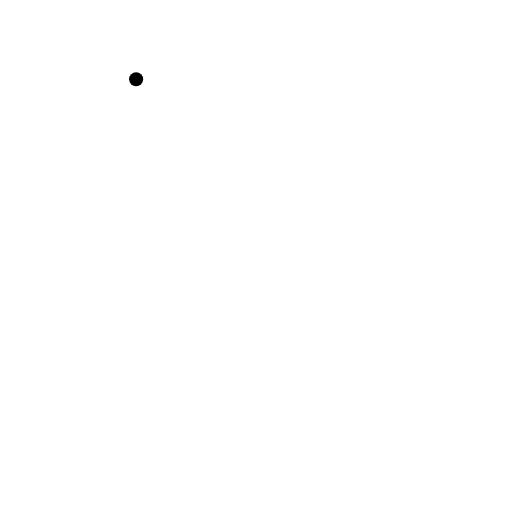
t = 0.00 s
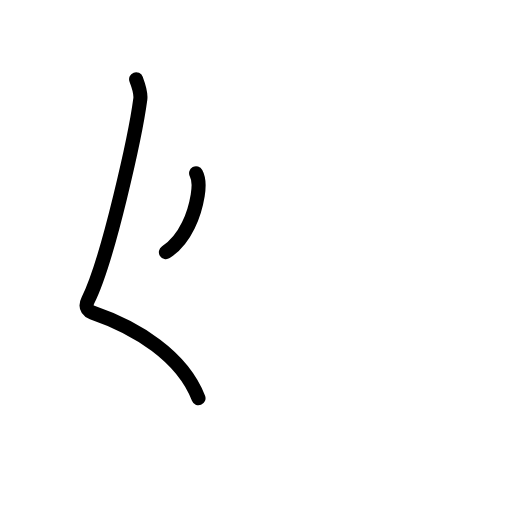
t = 1.63 s
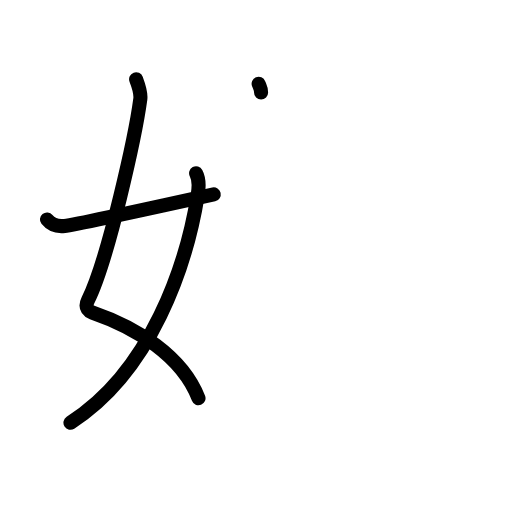
t = 3.17 s
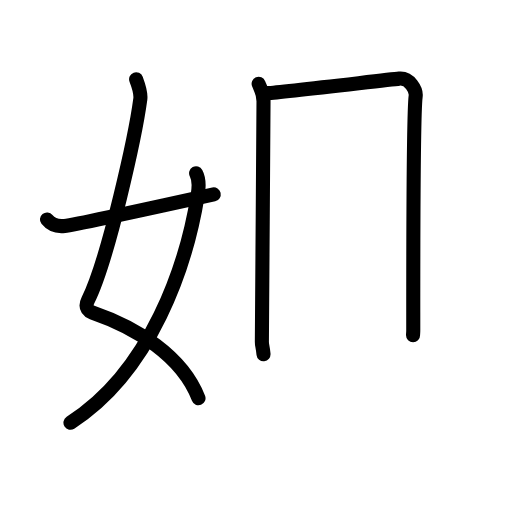
t = 4.81 s
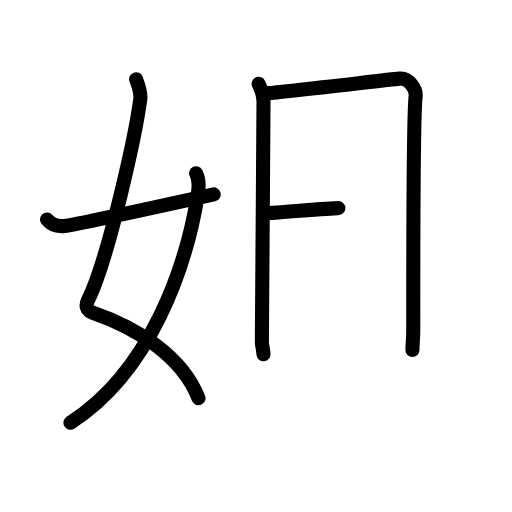
t = 5.50 s
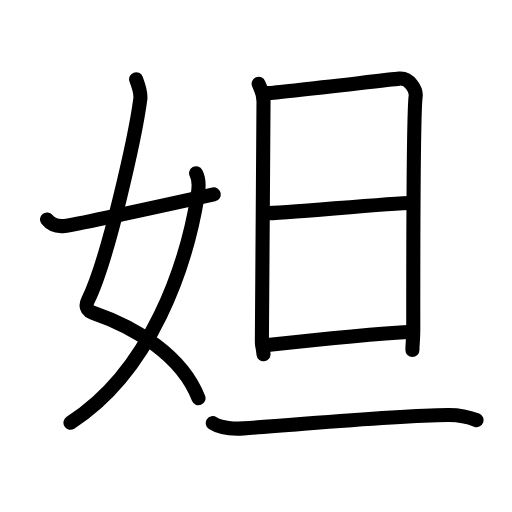
t = 8.00 s

The animated SVG that drew these frames (rendered in a browser with its animation timeline set to each time). Animation: 27 SMIL elements (animate=27); one cycle of 8.00 s.

<?xml version="1.0" encoding="UTF-8"?>
<!--
AniKanjiVG is licensed by CC-BY-SA Paul C. Sommerhoff (https://bitbucket.org/sommerhoff/anikanjivg).
AniKanjiVG uses KanjiVG which is licensed by CC-BY-SA Ulrich Apel (http://kanjivg.tagaini.net).
See also http://creativecommons.org/licenses/by-sa/3.0/
-->
<svg xmlns:kvg='http://kanjivg.tagaini.net' xmlns='http://www.w3.org/2000/svg' width='109' height='109' viewBox='0 0 109 109' style='fill:none;stroke:#000000;stroke-width:3;stroke-linecap:round;stroke-linejoin:round;' id="kvg:kanji_059b2"><g id="kvg:059b2" kvg:element="妲"><g id="kvg:059b2-g1" kvg:element="女" kvg:variant="true" kvg:position="left" kvg:radical="general"><path id="kvg:059b2-s1" kvg:type="㇛" d="M28.98,16.87c0.39,1.04,1.08,2.74,0.89,4.24c-0.98,7.39-6.82,34.16-11.13,42.79c-0.89,1.77,0.4,2.46,0.89,2.63c9.38,3.22,19.13,9.22,22.63,18.25"><animate attributeName="d" begin="0.0s" dur="0.25s" from="M28.98,16.87C28.98,16.87,28.98,16.87,28.98,16.87" to="M28.98,16.87c0.39,1.04,1.08,2.74,0.89,4.24" />
<animate attributeName="d" begin="0.25s" dur="0.25s" from="M28.98,16.87c0.39,1.04,1.08,2.74,0.89,4.24c0,0,0,0,0,0,0" to="M28.98,16.87c0.39,1.04,1.08,2.74,0.89,4.24c-0.98,7.39-6.82,34.16-11.13,42.79" />
<animate attributeName="d" begin="0.5s" dur="0.25s" from="M28.98,16.87c0.39,1.04,1.08,2.74,0.89,4.24c-0.98,7.39-6.82,34.16-11.13,42.79c0,0,0,0,0,0,0" to="M28.98,16.87c0.39,1.04,1.08,2.74,0.89,4.24c-0.98,7.39-6.82,34.16-11.13,42.79c-0.89,1.77,0.4,2.46,0.89,2.63" />
<animate attributeName="d" begin="0.75s" dur="0.25s" from="M28.98,16.87c0.39,1.04,1.08,2.74,0.89,4.24c-0.98,7.39-6.82,34.16-11.13,42.79c-0.89,1.77,0.4,2.46,0.89,2.63c0,0,0,0,0,0,0" to="M28.98,16.87c0.39,1.04,1.08,2.74,0.89,4.24c-0.98,7.39-6.82,34.16-11.13,42.79c-0.89,1.77,0.4,2.46,0.89,2.63c9.38,3.22,19.13,9.22,22.63,18.25" />
</path>
<path id="kvg:059b2-s2" kvg:type="㇒" d="M41.75,36.89c0.75,1.36,0.64,2.84,0.34,4.68C39.68,56.41,32.23,78.96,15,90"><animate attributeName="d" begin="1.0s" dur="0.5s" from="M41.75,36.89C41.75,36.89,41.75,36.89,41.75,36.89" to="M41.75,36.89c0.75,1.36,0.64,2.84,0.34,4.68" />
<animate attributeName="d" begin="1.5s" dur="0.5s" from="M41.75,36.89c0.75,1.36,0.64,2.84,0.34,4.68c0,0,0,0,0,0,0" to="M41.75,36.89c0.75,1.36,0.64,2.84,0.34,4.68C39.68,56.41,32.23,78.96,15,90" />
<animate attributeName="d" begin="0s" dur="1.0s" from="M-100,-100" to="M-100,-100" />
</path>
<path id="kvg:059b2-s3" kvg:type="㇀/㇐" d="M10,46.72c0.75,0.94,1.75,1.62,3.75,1.39c2.15-0.24,21-4.36,31.75-6.73"><animate attributeName="d" begin="2.0s" dur="0.5s" from="M10,46.72C10,46.72,10,46.72,10,46.72" to="M10,46.72c0.75,0.94,1.75,1.62,3.75,1.39" />
<animate attributeName="d" begin="2.5s" dur="0.5s" from="M10,46.72c0.75,0.94,1.75,1.62,3.75,1.39c0,0,0,0,0,0,0" to="M10,46.72c0.75,0.94,1.75,1.62,3.75,1.39c2.15-0.24,21-4.36,31.75-6.73" />
<animate attributeName="d" begin="0s" dur="2.0s" from="M-100,-100" to="M-100,-100" />
</path>
</g>
<g id="kvg:059b2-g2" kvg:element="旦" kvg:position="right"><g id="kvg:059b2-g3" kvg:element="日" kvg:position="top"><path id="kvg:059b2-s4" kvg:type="㇑" d="M55.06,17.83c0.52,1.32,1.04,1.98,1.04,3.75c0,1.76-0.35,50.29-0.35,51.17c0,0.88,0.17,0.88,0.35,2.65"><animate attributeName="d" begin="3.0s" dur="0.3333333333333333s" from="M55.06,17.83C55.06,17.83,55.06,17.83,55.06,17.83" to="M55.06,17.83c0.52,1.32,1.04,1.98,1.04,3.75" />
<animate attributeName="d" begin="3.3333333333333335s" dur="0.3333333333333333s" from="M55.06,17.83c0.52,1.32,1.04,1.98,1.04,3.75c0,0,0,0,0,0,0" to="M55.06,17.83c0.52,1.32,1.04,1.98,1.04,3.75c0,1.76-0.35,50.29-0.35,51.17" />
<animate attributeName="d" begin="3.6666666666666665s" dur="0.3333333333333333s" from="M55.06,17.83c0.52,1.32,1.04,1.98,1.04,3.75c0,1.76-0.35,50.29-0.35,51.17c0,0,0,0,0,0,0" to="M55.06,17.83c0.52,1.32,1.04,1.98,1.04,3.75c0,1.76-0.35,50.29-0.35,51.17c0,0.88,0.17,0.88,0.35,2.65" />
<animate attributeName="d" begin="0s" dur="3.0s" from="M-100,-100" to="M-100,-100" />
</path>
<path id="kvg:059b2-s5" kvg:type="㇕a" d="M56.97,19.83c2.94-0.22,25.33-2.82,28.02-3.09c2.23-0.22,3.67,2.44,3.5,3.75c-0.35,2.65-0.52,30.43-0.51,49.83c0,2-0.18,2.87-0.18,4.19"><animate attributeName="d" begin="4.0s" dur="0.25s" from="M56.97,19.83C56.97,19.83,56.97,19.83,56.97,19.83" to="M56.97,19.83c2.94-0.22,25.33-2.82,28.02-3.09" />
<animate attributeName="d" begin="4.25s" dur="0.25s" from="M56.97,19.83c2.94-0.22,25.33-2.82,28.02-3.09c0,0,0,0,0,0,0" to="M56.97,19.83c2.94-0.22,25.33-2.82,28.02-3.09c2.23-0.22,3.67,2.44,3.5,3.75" />
<animate attributeName="d" begin="4.5s" dur="0.25s" from="M56.97,19.83c2.94-0.22,25.33-2.82,28.02-3.09c2.23-0.22,3.67,2.44,3.5,3.75c0,0,0,0,0,0,0" to="M56.97,19.83c2.94-0.22,25.33-2.82,28.02-3.09c2.23-0.22,3.67,2.44,3.5,3.75c-0.35,2.65-0.52,30.43-0.51,49.83" />
<animate attributeName="d" begin="4.75s" dur="0.25s" from="M56.97,19.83c2.94-0.22,25.33-2.82,28.02-3.09c2.23-0.22,3.67,2.44,3.5,3.75c-0.35,2.65-0.52,30.43-0.51,49.83c0,0,0,0,0,0,0" to="M56.97,19.83c2.94-0.22,25.33-2.82,28.02-3.09c2.23-0.22,3.67,2.44,3.5,3.75c-0.35,2.65-0.52,30.43-0.51,49.83c0,2-0.18,2.87-0.18,4.19" />
<animate attributeName="d" begin="0s" dur="4.0s" from="M-100,-100" to="M-100,-100" />
</path>
<path id="kvg:059b2-s6" kvg:type="㇐a" d="M56.46,45.41c3.98,0,26.65-2.21,31.16-2.21"><animate attributeName="d" begin="5.0s" dur="1.0s" from="M56.46,45.41C56.46,45.41,56.46,45.41,56.46,45.41" to="M56.46,45.41c3.98,0,26.65-2.21,31.16-2.21" />
<animate attributeName="d" begin="0s" dur="5.0s" from="M-100,-100" to="M-100,-100" />
</path>
<path id="kvg:059b2-s7" kvg:type="㇐a" d="M55.94,73.56c9.11-1.01,23.28-2.5,31.85-2.95"><animate attributeName="d" begin="6.0s" dur="1.0s" from="M55.94,73.56C55.94,73.56,55.94,73.56,55.94,73.56" to="M55.94,73.56c9.11-1.01,23.28-2.5,31.85-2.95" />
<animate attributeName="d" begin="0s" dur="6.0s" from="M-100,-100" to="M-100,-100" />
</path>
</g>
<g id="kvg:059b2-g4" kvg:element="一" kvg:position="bottom"><path id="kvg:059b2-s8" kvg:type="㇐" d="M45.3,90.09c1.71,1.11,4.84,1.22,6.55,1.11C63,90.5,82.5,88.5,95.47,88.35c2.85-0.03,4.55,0.53,5.98,1.09"><animate attributeName="d" begin="7.0s" dur="0.3333333333333333s" from="M45.3,90.09C45.3,90.09,45.3,90.09,45.3,90.09" to="M45.3,90.09c1.71,1.11,4.84,1.22,6.55,1.11" />
<animate attributeName="d" begin="7.333333333333333s" dur="0.3333333333333333s" from="M45.3,90.09c1.71,1.11,4.84,1.22,6.55,1.11c0,0,0,0,0,0,0" to="M45.3,90.09c1.71,1.11,4.84,1.22,6.55,1.11C63,90.5,82.5,88.5,95.47,88.35" />
<animate attributeName="d" begin="7.666666666666667s" dur="0.3333333333333333s" from="M45.3,90.09c1.71,1.11,4.84,1.22,6.55,1.11C63,90.5,82.5,88.5,95.47,88.35c0,0,0,0,0,0,0" to="M45.3,90.09c1.71,1.11,4.84,1.22,6.55,1.11C63,90.5,82.5,88.5,95.47,88.35c2.85-0.03,4.55,0.53,5.98,1.09" />
<animate attributeName="d" begin="0s" dur="7.0s" from="M-100,-100" to="M-100,-100" />
</path>
</g>
</g>
</g>
</svg>
